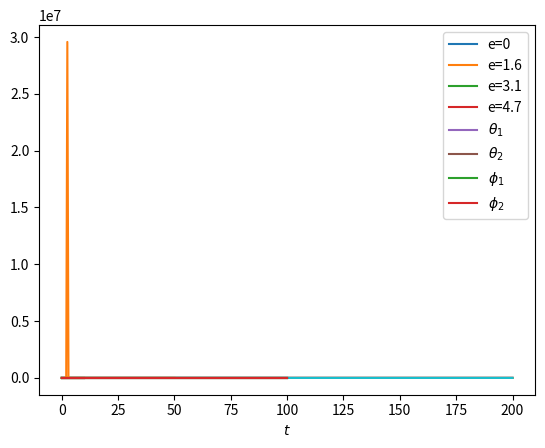

The matplotlib source for this figure:
#%%
import numpy as np
import matplotlib.pyplot as plt
import math
from scipy.integrate import odeint
from scipy.integrate import solve_ivp
#%%
def adapt_rule(y,t,e):
    theta = y
    dydt = np.sin(e)-theta
    return dydt
y0 = 0
t = np.linspace(0, 10, 100)
for e in [0,np.pi/2, np.pi, 3*np.pi/2]:
    y = odeint(adapt_rule, y0, t, args=(e,))
    plt.plot(t, y, label=f'e={round(e,1)}')
plt.legend(loc='best')
plt.show()
#%%
def system(Y,t,I_1,I_2,e,l,s,a):
    x, y, z = Y
    dxdt = (1-np.cos(x)) + (1+np.cos(x))*I_1
    dydt = (1-np.cos(y)) + (1+np.cos(y))*(I_2+100*np.sin(x-y))
    dzdt = (I_1-I_2)-l*z
    return [dxdt,dydt,dzdt]
Y0 = [0,np.pi/2,0]
t = np.linspace(0, 200, 2000)
I_1 = 0.8
I_2 = 0.2
e = 0.01
l = 0.5
s = 5
a=np.pi/2

Y = odeint(system, Y0, t, args=(I_1,I_2,e,l,s,a))
t_amend = t[(t>=0) & (t<=200)]
Y_amend = Y[(t>=0) & (t<=200)]
plt.plot(t_amend, np.mod(Y_amend[:, 0],2*np.pi), label=r'$\theta_1$')
plt.plot(t_amend, np.mod(Y_amend[:, 1],2*np.pi), label=r'$\theta_2$')
plt.legend(loc='best')
plt.show()
#%%
plt.plot(t,Y[:,0]-Y[:,1])
plt.plot(t,0*t+np.pi/2)
min_tot_err = min(Y[:,0]-Y[:,1]-np.pi/2)
max_tot_err = max(Y[:,0]-Y[:,1]-np.pi/2)
plt.show()
print(f"Supremum: {max_tot_err} " + f" Infimum: {min_tot_err}")
plt.plot(t,Y[:,2])
plt.show()
plt.plot(t,Y[:,2]*np.sin(Y[:,0]-Y[:,1]-np.pi/2))
plt.show()
#%%
def res_system(Y,t,I1,I2):
    x, y = Y
    dxdt = (1-np.cos(x)) + (1+np.cos(x))*I1
    dydt = (1-np.cos(y)) + (1+np.cos(y))*I2
    return [dxdt,dydt]

Y0 = [0,np.pi/2]
t = np.linspace(0,100,1000)
I1 = 0.5
I2 = 0.2
Y = odeint(res_system,Y0,t,args=(I1,I2,))
error = Y[:,1]-Y[:,0]
#plt.plot(t,np.mod(Y[:,0],2*np.pi),'r')
#plt.plot(t,np.mod(Y[:,1],2*np.pi),'g')
plt.plot(t,Y[:,0],'r')
plt.plot(t,Y[:,1],'g')
plt.show()
plt.plot(t,error)
plt.show()
#%% md
# Quadratic Integrate and Fire
#%%
def system(x,t,I):
    dxdt = x**2 + I
    return dxdt
x0 = 0
t = np.linspace(0,50,100)
I = 0.5
y = odeint(system,y0,t,args=(I,))
plt.plot(t,y)
#%%
def kuramoto_sys(Y,t,w_1,w_2):
    x, y = Y
    dxdt = w_1
    dydt = w_2 + np.sin(x - y)
    return [dxdt, dydt]

Y0 = [0, np.pi/2]
t = np.linspace(0, 100, 1000)
w_1 = 0.1
w_2 = 0.8

Y = odeint(kuramoto_sys, Y0, t, args=(w_1, w_2))
plt.plot(t, np.mod(Y[:, 0],2*np.pi), label=r'$\phi_1$')
plt.plot(t, np.mod(Y[:, 1],2*np.pi), label=r'$\phi_2$')
plt.legend(loc='best')
plt.xlabel(r'$t$')
plt.show()